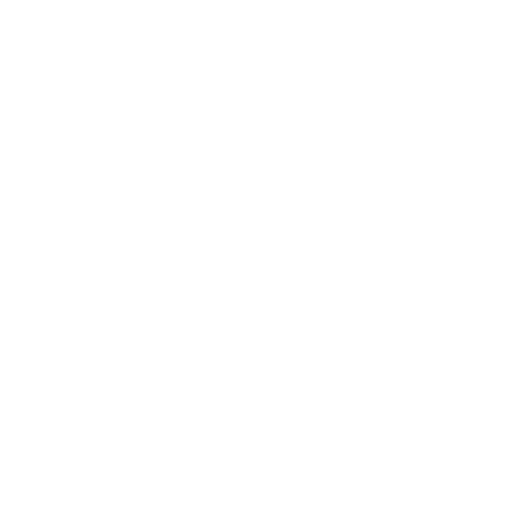
t = 0.00 s
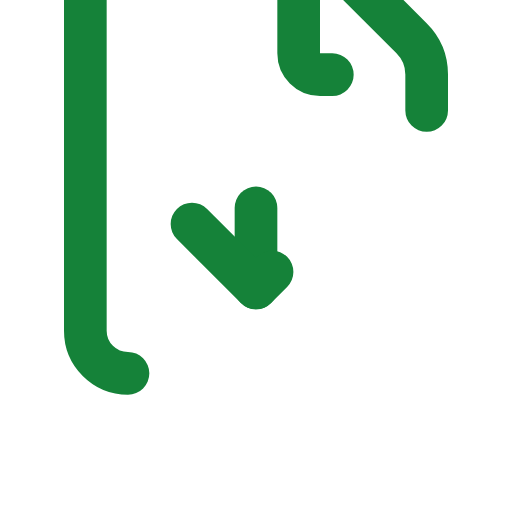
t = 0.60 s
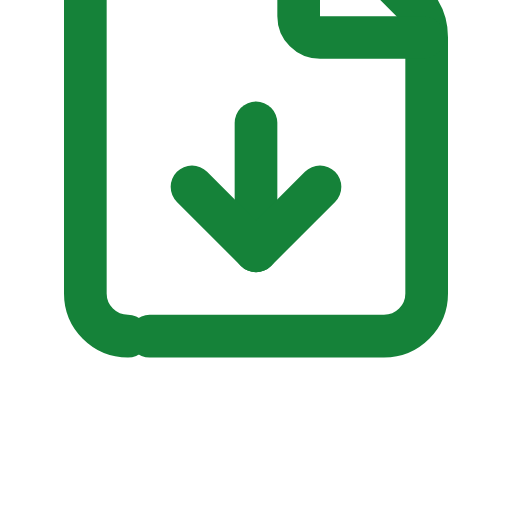
t = 1.29 s
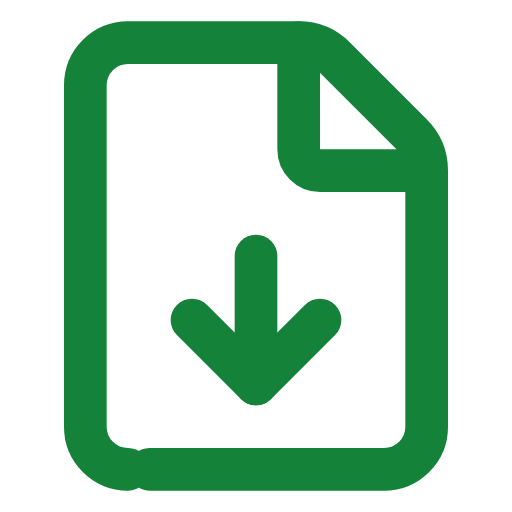
t = 1.95 s
t = 2.50 s: frame unchanged from t = 1.95 s, image omitted
t = 3.25 s: frame unchanged from t = 1.95 s, image omitted

The animated SVG that drew these frames (rendered in a browser with its animation timeline set to each time). Animation: 9 SMIL elements (animate=8,animateTransform=1); one cycle of 4.00 s, repeats indefinitely.

<svg xmlns="http://www.w3.org/2000/svg" width="96" height="96" viewBox="0 0 24 24" fill="none" stroke="#158239" stroke-width="2" stroke-linecap="round" stroke-linejoin="round"><g transform="translate(12 12)"><animateTransform attributeName="transform" type="translate" additive="sum" values="0 0;0 -9;0 2;0 0;0 0" keyTimes="0.0000;0.3000;0.3937;0.4875;1.0000" dur="4s" repeatCount="indefinite"/><g transform="translate(-12 -12)">
  <path pathLength="1" stroke-dasharray="1" stroke-dashoffset="1" opacity="0" d="M6 22a2 2 0 0 1-2-2V4a2 2 0 0 1 2-2h8a2.4 2.4 0 0 1 1.704.706l3.588 3.588A2.4 2.4 0 0 1 20 8v12a2 2 0 0 1-2 2z"><animate attributeName="stroke-dashoffset" values="1;1;0;0" keyTimes="0;.03;.25;1" dur="4s" repeatCount="indefinite" calcMode="spline" keySplines="0 0 1 1;.65 0 .35 1;0 0 1 1"/><animate attributeName="opacity" values="0;1;1" keyTimes="0;.031;1" calcMode="discrete" dur="4s" repeatCount="indefinite"/></path>
  <path pathLength="1" stroke-dasharray="1" stroke-dashoffset="1" opacity="0" d="M14 2v5a1 1 0 0 0 1 1h5"><animate attributeName="stroke-dashoffset" values="1;1;0;0" keyTimes="0;.03;.25;1" dur="4s" repeatCount="indefinite" calcMode="spline" keySplines="0 0 1 1;.65 0 .35 1;0 0 1 1"/><animate attributeName="opacity" values="0;1;1" keyTimes="0;.031;1" calcMode="discrete" dur="4s" repeatCount="indefinite"/></path>
  <path pathLength="1" stroke-dasharray="1" stroke-dashoffset="1" opacity="0" d="M12 18v-6"><animate attributeName="stroke-dashoffset" values="1;1;0;0" keyTimes="0;.03;.25;1" dur="4s" repeatCount="indefinite" calcMode="spline" keySplines="0 0 1 1;.65 0 .35 1;0 0 1 1"/><animate attributeName="opacity" values="0;1;1" keyTimes="0;.031;1" calcMode="discrete" dur="4s" repeatCount="indefinite"/></path>
  <path pathLength="1" stroke-dasharray="1" stroke-dashoffset="1" opacity="0" d="m9 15 3 3 3-3"><animate attributeName="stroke-dashoffset" values="1;1;0;0" keyTimes="0;.03;.25;1" dur="4s" repeatCount="indefinite" calcMode="spline" keySplines="0 0 1 1;.65 0 .35 1;0 0 1 1"/><animate attributeName="opacity" values="0;1;1" keyTimes="0;.031;1" calcMode="discrete" dur="4s" repeatCount="indefinite"/></path>
</g></g></svg>
